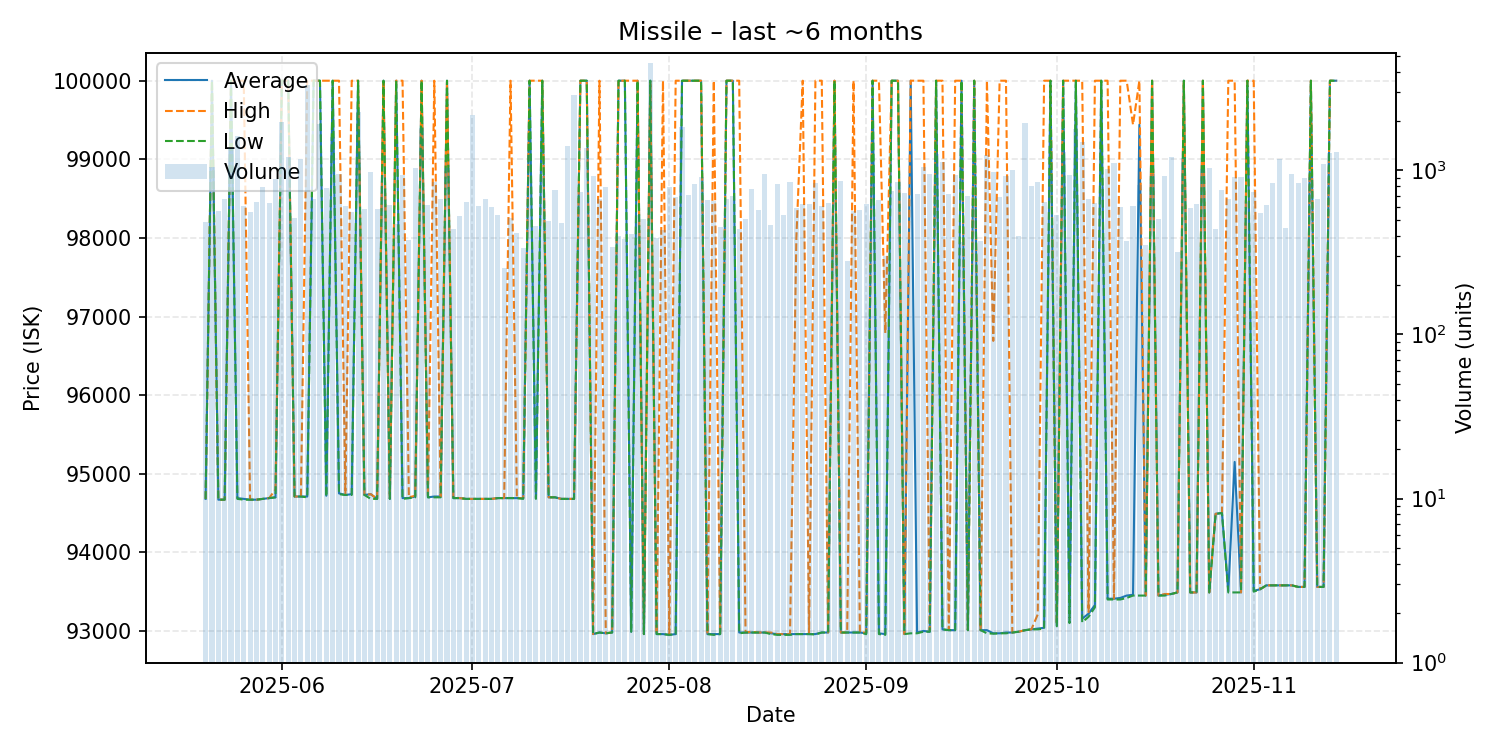

Values plotted in this chart, from the file beside it:
date, average, highest, lowest, order_count, volume
2025-05-20, 94680, 94680, 94680, 34, 482
2025-05-21, 100000, 100000, 100000, 33, 1055
2025-05-22, 94670, 94670, 94670, 28, 565
2025-05-23, 94670, 94670, 94670, 35, 674
2025-05-24, 100000, 100000, 100000, 32, 1362
2025-05-25, 94690, 100000, 94680, 45, 1611
2025-05-26, 94680, 100000, 94670, 30, 606
2025-05-27, 94670, 94670, 94670, 21, 555
2025-05-28, 94670, 94670, 94670, 37, 645
2025-05-29, 94680, 94680, 94680, 35, 788
2025-05-30, 94690, 94690, 94690, 49, 632
2025-05-31, 94700, 94800, 94700, 49, 881
2025-06-01, 100000, 100000, 100000, 52, 1964
2025-06-02, 100000, 100000, 100000, 33, 1202
2025-06-03, 94710, 94710, 94710, 28, 510
2025-06-04, 94710, 94710, 94710, 40, 1177
2025-06-05, 94710, 100000, 94700, 48, 3326
2025-06-06, 100000, 100000, 100000, 27, 670
2025-06-07, 100000, 100000, 100000, 40, 1913
2025-06-08, 94720, 100000, 94710, 36, 782
2025-06-09, 100000, 100000, 100000, 32, 1608
2025-06-10, 94750, 100000, 94740, 48, 953
2025-06-11, 94730, 94730, 94730, 33, 611
2025-06-12, 94740, 100000, 94730, 41, 560
2025-06-13, 100000, 100000, 100000, 32, 2274
2025-06-14, 94730, 94730, 94730, 35, 578
2025-06-15, 94740, 94740, 94680, 43, 977
2025-06-16, 94680, 94680, 94680, 40, 586
2025-06-17, 100000, 100000, 100000, 45, 938
2025-06-18, 94680, 94680, 94680, 33, 619
2025-06-19, 100000, 100000, 100000, 29, 471
2025-06-20, 94690, 100000, 94680, 49, 939
2025-06-21, 94690, 94700, 94690, 39, 377
2025-06-22, 94710, 94720, 94700, 36, 1030
2025-06-23, 100000, 100000, 100000, 41, 1816
2025-06-24, 94700, 94700, 94700, 36, 616
2025-06-25, 94710, 100000, 94700, 37, 850
2025-06-26, 94710, 94710, 94700, 36, 674
2025-06-27, 100000, 100000, 100000, 29, 1040
2025-06-28, 94690, 94700, 94690, 34, 437
2025-06-29, 94690, 94690, 94690, 40, 530
2025-06-30, 94680, 94680, 94680, 43, 638
2025-07-01, 94680, 94680, 94680, 49, 2175
2025-07-02, 94680, 94680, 94680, 47, 609
2025-07-03, 94680, 94680, 94680, 39, 673
2025-07-04, 94680, 94680, 94680, 29, 602
2025-07-05, 94690, 94690, 94690, 36, 536
2025-07-06, 94690, 94690, 94690, 31, 256
2025-07-07, 94690, 100000, 94690, 37, 512
2025-07-08, 94690, 94690, 94690, 34, 418
2025-07-09, 94690, 94690, 94680, 22, 338
2025-07-10, 100000, 100000, 100000, 37, 1238
2025-07-11, 94690, 100000, 94680, 36, 457
2025-07-12, 100000, 100000, 100000, 34, 931
2025-07-13, 94700, 94700, 94700, 32, 491
2025-07-14, 94700, 94700, 94700, 28, 756
2025-07-15, 94680, 94680, 94680, 31, 475
2025-07-16, 94680, 94680, 94680, 38, 1407
2025-07-17, 94680, 94680, 94680, 26, 2881
2025-07-18, 100000, 100000, 100000, 32, 738
... 119 more rows
